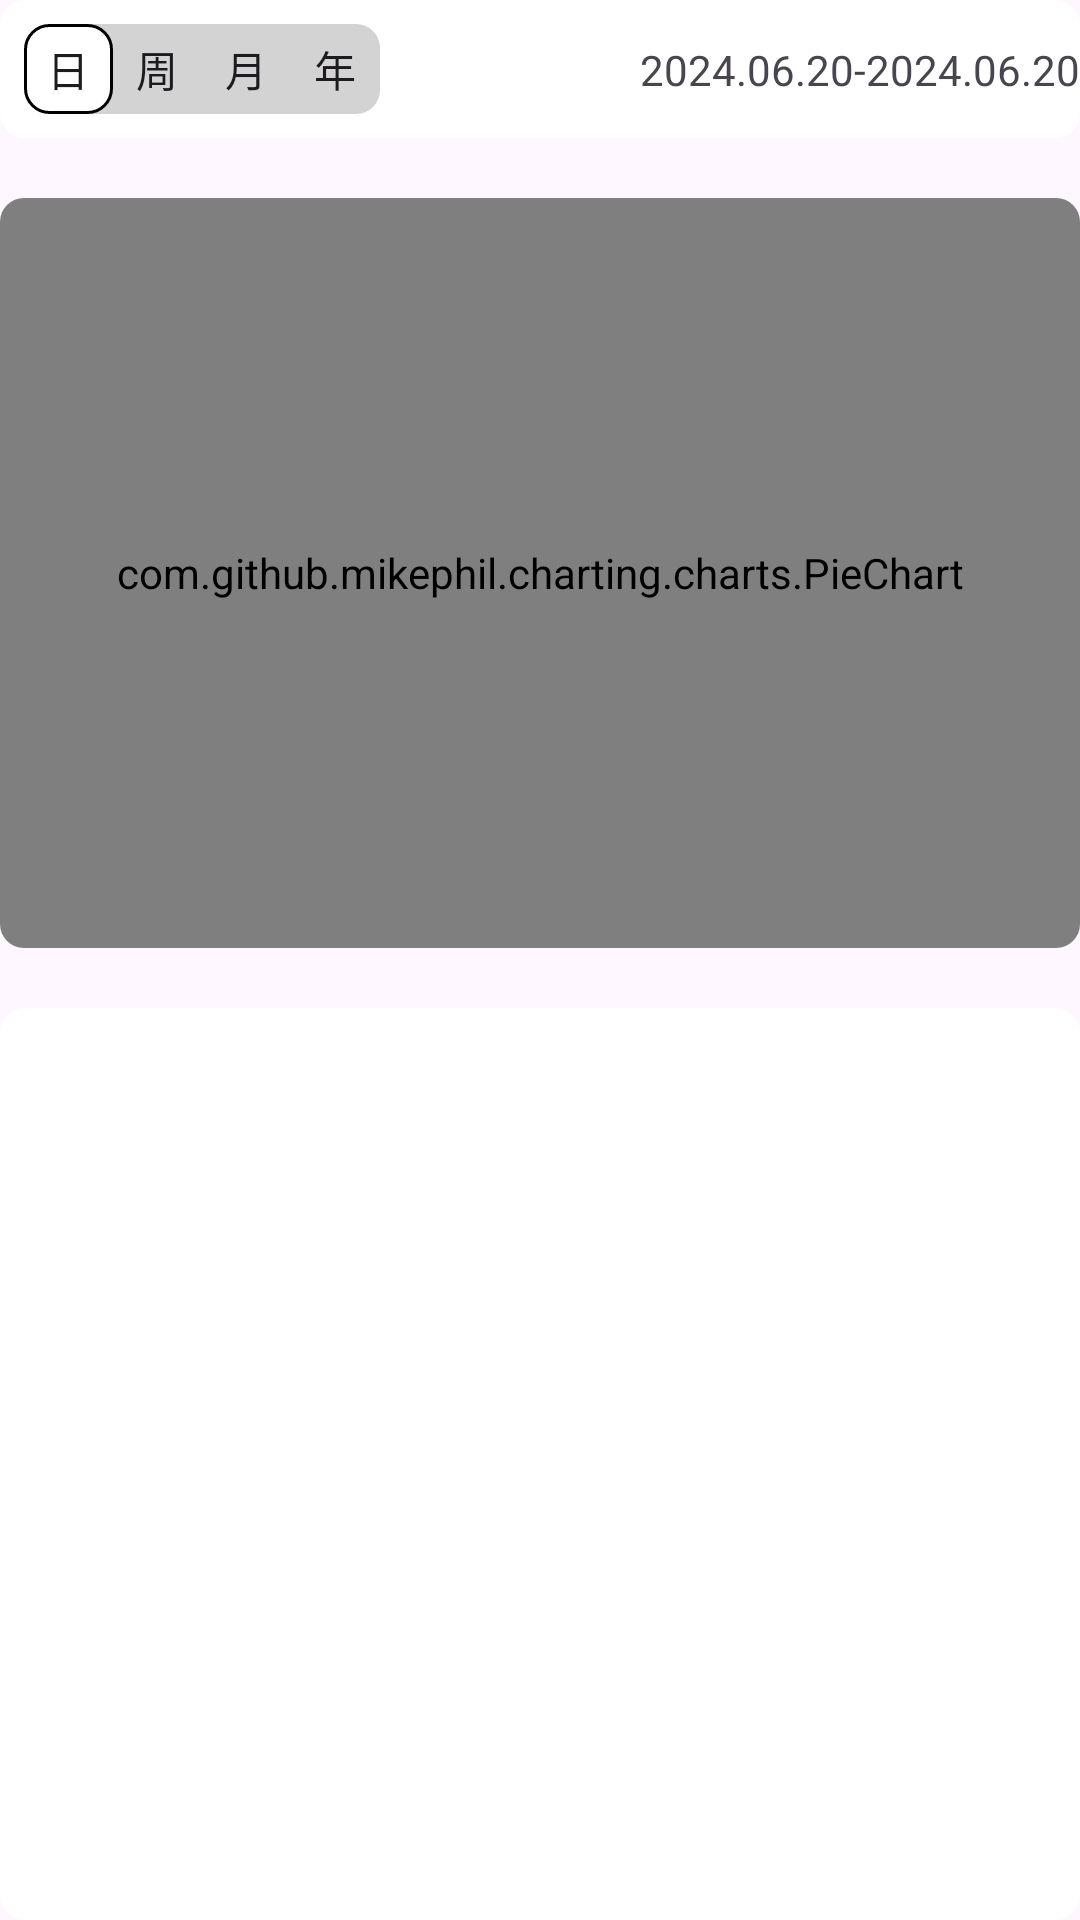

Write the Android layout XML for this screen, with the resource values it uses.
<!-- AndroidManifest.xml: application theme Theme.TimeTracker -->
<!-- res/layout/fragment_statistic.xml -->
<?xml version="1.0" encoding="utf-8"?>
<layout xmlns:android="http://schemas.android.com/apk/res/android"
    xmlns:app="http://schemas.android.com/apk/res-auto"
    xmlns:tools="http://schemas.android.com/tools"
    tools:context="com.example.timetracker.fragment.statistic.StatisticFragment">

    <data>

    </data>

    <androidx.constraintlayout.widget.ConstraintLayout
        android:layout_width="match_parent"
        android:layout_height="match_parent"
        android:layout_marginHorizontal="20dp"
        android:layout_marginTop="40dp">


        <androidx.cardview.widget.CardView
            android:id="@+id/headerCardView"
            android:layout_width="match_parent"
            android:layout_height="wrap_content"
            app:cardCornerRadius="8dp"
            app:layout_constraintEnd_toEndOf="parent"
            app:layout_constraintStart_toStartOf="parent"
            app:cardElevation="0dp"
            app:layout_constraintTop_toTopOf="parent">

            <androidx.constraintlayout.widget.ConstraintLayout
                android:id="@+id/radioGroupLayout"
                android:layout_width="match_parent"
                android:layout_height="wrap_content"
                app:layout_constraintEnd_toEndOf="parent"
                app:layout_constraintStart_toStartOf="parent"

                app:layout_constraintTop_toTopOf="parent">

                <RadioGroup
                    android:id="@+id/rangeModeRadioGroup"
                    android:layout_width="wrap_content"
                    android:layout_height="wrap_content"
                    android:layout_margin="8dp"
                    android:background="@drawable/radiogroup_background"
                    android:orientation="horizontal"
                    app:layout_constraintBottom_toBottomOf="parent"
                    app:layout_constraintStart_toStartOf="parent"
                    app:layout_constraintTop_toTopOf="parent">

                    <RadioButton
                        android:id="@+id/dayRadioButton"
                        style="@style/CustomRadioButton"
                        android:layout_width="wrap_content"
                        android:layout_height="wrap_content"
                        android:checked="true"
                        android:text="日" />

                    <RadioButton
                        android:id="@+id/weekRadioButton"
                        style="@style/CustomRadioButton"
                        android:layout_width="wrap_content"
                        android:layout_height="wrap_content"
                        android:text="周" />

                    <RadioButton
                        android:id="@+id/monthRadioButton"
                        style="@style/CustomRadioButton"
                        android:layout_width="wrap_content"
                        android:layout_height="wrap_content"
                        android:text="月" />

                    <RadioButton
                        android:id="@+id/yearRadioButton"
                        style="@style/CustomRadioButton"
                        android:layout_width="wrap_content"
                        android:layout_height="wrap_content"
                        android:text="年" />
                </RadioGroup>


                <ImageButton
                    android:id="@+id/previousRangeImageButton"
                    android:layout_width="wrap_content"
                    android:layout_height="wrap_content"
                    android:background="@android:color/transparent"
                    android:src="@drawable/chevron_backward_24dp_fill0_wght400_grad0_opsz24"
                    app:layout_constraintBottom_toBottomOf="parent"
                    app:layout_constraintEnd_toStartOf="@id/selectDateTextView"
                    app:layout_constraintTop_toTopOf="parent" />

                <TextView
                    android:id="@+id/selectDateTextView"
                    android:layout_width="wrap_content"
                    android:layout_height="wrap_content"
                    android:text="2024.06.20-2024.06.20"
                    app:layout_constraintBottom_toBottomOf="parent"
                    app:layout_constraintEnd_toStartOf="@id/nextRangeImageButton"
                    app:layout_constraintTop_toTopOf="parent" />

                <ImageButton
                    android:id="@+id/nextRangeImageButton"
                    android:layout_width="wrap_content"
                    android:layout_height="wrap_content"
                    android:background="@android:color/transparent"
                    android:src="@drawable/chevron_forward_24dp_fill0_wght400_grad0_opsz24"
                    app:layout_constraintBottom_toBottomOf="parent"
                    app:layout_constraintEnd_toEndOf="parent"
                    app:layout_constraintTop_toTopOf="parent" />

            </androidx.constraintlayout.widget.ConstraintLayout>

        </androidx.cardview.widget.CardView>



        <androidx.cardview.widget.CardView
            android:id="@+id/pieChartCardView"
            android:layout_width="match_parent"
            android:layout_height="wrap_content"
            android:layout_marginTop="20dp"
            app:cardCornerRadius="8dp"
            app:layout_constraintEnd_toEndOf="parent"
            app:layout_constraintHorizontal_bias="0.0"
            app:layout_constraintStart_toStartOf="parent"
            app:layout_constraintTop_toBottomOf="@id/headerCardView"
            app:cardElevation="0dp"
            >




            <com.github.mikephil.charting.charts.PieChart
                android:id="@+id/pieChart"
                android:layout_width="match_parent"
                android:layout_height="250dp" />
        </androidx.cardview.widget.CardView>


        <androidx.cardview.widget.CardView
            android:id="@+id/statisticListCardView"
            android:layout_width="match_parent"
            android:layout_height="0dp"
            android:layout_marginTop="20dp"
            app:cardCornerRadius="8dp"
            app:layout_constraintBottom_toBottomOf="parent"
            app:layout_constraintEnd_toEndOf="parent"
            app:layout_constraintStart_toStartOf="parent"
            app:cardElevation="0dp"
            app:layout_constraintTop_toBottomOf="@id/pieChartCardView">

            <androidx.recyclerview.widget.RecyclerView
                android:layout_marginTop="10dp"
                android:id="@+id/statisticRecyclerView"
                android:layout_width="match_parent"
                android:layout_height="match_parent" />

        </androidx.cardview.widget.CardView>

        <TextView
            android:id="@+id/noRecordTextView"
            android:layout_width="match_parent"
            android:layout_height="match_parent"
            android:gravity="center"
            android:textSize="18sp"
            android:text="该段时间没有记录"
            app:layout_constraintBottom_toBottomOf="@id/headerCardView"
            app:layout_constraintStart_toStartOf="parent"
            app:layout_constraintEnd_toEndOf="parent"
            android:visibility="gone"
            />

    </androidx.constraintlayout.widget.ConstraintLayout>
</layout>
<!-- resources referenced by this layout -->
<resources>
  <!-- drawable radiogroup_background (drawable) -->
  <shape xmlns:android="http://schemas.android.com/apk/res/android">
      <solid android:color="#D3D3D3"/> 
      <corners android:radius="16dp"/> 
  </shape>
  <style name="CustomRadioButton" parent="Widget.AppCompat.CompoundButton.RadioButton">
          <item name="android:background">@drawable/radiobutton_background</item>
          <item name="android:button">@android:color/transparent</item> 
  
          <item name="android:paddingStart">8dp</item>
          <item name="android:paddingEnd">8dp</item>
          <item name="android:minHeight">30dp</item> 
          <item name="android:minWidth">0dp</item>
          <item name="android:paddingTop">0dp</item>
          <item name="android:paddingBottom">0dp</item>
  
      </style>
  <style name="Theme.TimeTracker" parent="Base.Theme.TimeTracker" />
  <!-- drawable radiobutton_background (drawable) -->
  <selector xmlns:android="http://schemas.android.com/apk/res/android">
      <item android:state_checked="true">
          <shape>
              <solid android:color="#FFFFFF"/> 
              <stroke
                  android:width="1dp"
                  android:color="#000000"/> 
              <corners android:radius="8dp"/> 
          </shape>
      </item>
      <item>
          <shape>
              <solid android:color="#D3D3D3"/> 
              <corners android:radius="8dp"/> 
          </shape>
      </item>
  </selector>
  <style name="Base.Theme.TimeTracker" parent="Theme.Material3.DayNight.NoActionBar">
          
          
      </style>
</resources>
